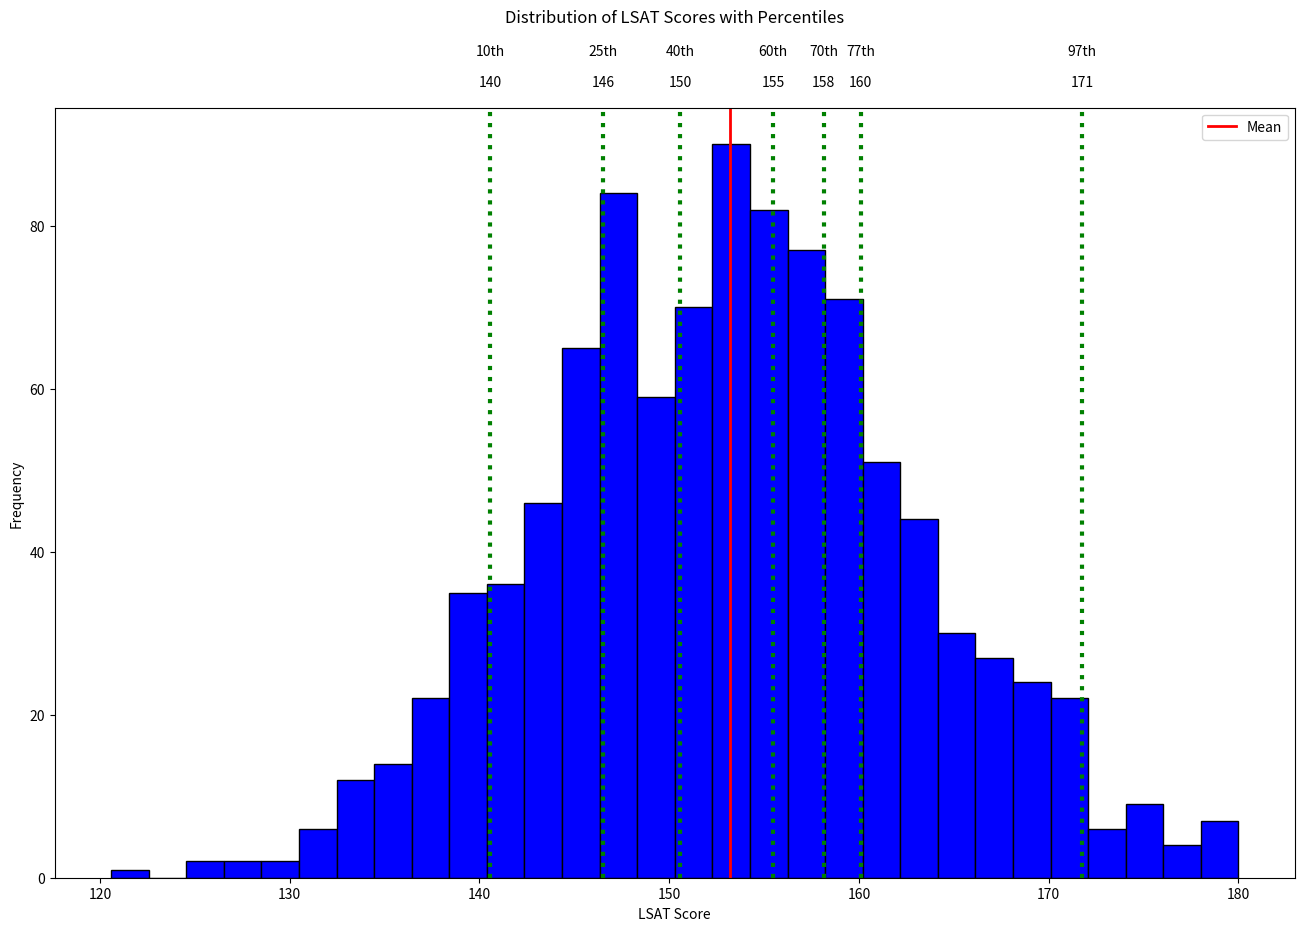

The script that saved this image:
import numpy as np
import matplotlib.pyplot as plt

# Set seed for reproducibility
np.random.seed(42)

# Generate a dataset of LSAT scores
num_samples = 1000
lsat_scores = np.random.normal(loc=153, scale=10, size=num_samples)  # mean=152, std=10

# Adjust percentiles to match desired LSAT scores
percentiles = [10, 25, 40, 60, 70, 77, 97]
desired_scores = [140, 146, 150, 155, 158, 160, 170]

twenty_fifth_percentile = np.quantile(lsat_scores, 0.25)
seventy_fifth_percentile = np.quantile(lsat_scores, 0.75)

#Ignore the code below here:
try:
  print("The value that splits 25% of the data is " + str(twenty_fifth_percentile) + "\n")
except NameError:
  print("You haven't defined twenty_fifth_percentile.")

try:
  print("The value that splits 75% of the data is " + str(seventy_fifth_percentile) + "\n")
except NameError:
  print("You haven't defined seventy_fifth_percentile.")


# Define quartiles, deciles, and tenth here:
quartiles = np.quantile(lsat_scores, [0.25, 0.5, 0.75])
deciles = np.quantile(lsat_scores, list(np.arange(.1,1,.1)))

#Ignore the code below here:
try:
  print("The quartiles are " + str(quartiles) + "\n")
except NameError:
  print("You haven't defined quartiles.\n")
try:
  print("The deciles are " + str(deciles) + "\n")
except NameError:
  print("You haven't defined deciles.\n")
  
# np.searchsorted finds the index where this LSAT score should be inserted into the sorted array.
# np.insert serts the desired LSAT score at the calculated index, effectively adjusting the distribution to match the specified percentiles.
# This isn't needed
#for percentile, desired_score in zip(percentiles, desired_scores):
#    lsat_scores = np.insert(lsat_scores, np.searchsorted(lsat_scores, np.percentile(lsat_scores, percentile)), desired_score)

# Ensure all scores are within the range [120, 180]
lsat_scores = np.clip(lsat_scores, 120, 180)

# Calculate mean and dictionary of desired percentiles with corresponding LSAT scores
mean_score = np.mean(lsat_scores)
# dictionary comprehension to generate dictionary
percentiles_dict = {percentile: np.percentile(lsat_scores, percentile) for percentile in percentiles}

# Set the size and DPI of the figure
fig = plt.figure(figsize=(16, 10), dpi=100)  # Adjust the size and DPI as needed

# Create histogram
plt.hist(lsat_scores, bins=30, color='blue', edgecolor='black')

# Add mean line
plt.axvline(mean_score, color='red', linestyle='solid', linewidth=2, label='Mean')

# Add desired percentile lines
for percentile, lsat_score in percentiles_dict.items():
    plt.axvline(lsat_score, color='green', linestyle='dotted', linewidth=3)
    plt.text(lsat_score, plt.ylim()[1]+6, f'{percentile}th', rotation=0, va='bottom', ha='center', color='black')
    plt.text(lsat_score, plt.ylim()[1]+4, f'{int(lsat_score)}', rotation=0, va='top', ha='center', color='black')

# Set labels and title
plt.xlabel('LSAT Score')
plt.ylabel('Frequency')
plt.title('Distribution of LSAT Scores with Percentiles',  y=1.10) # y moves the title up to create more space

# Add legend
plt.legend()

# Save plot as image
plt.savefig('LSAT_score_percentiles.png', bbox_inches='tight')

# Show the plot
plt.show()
